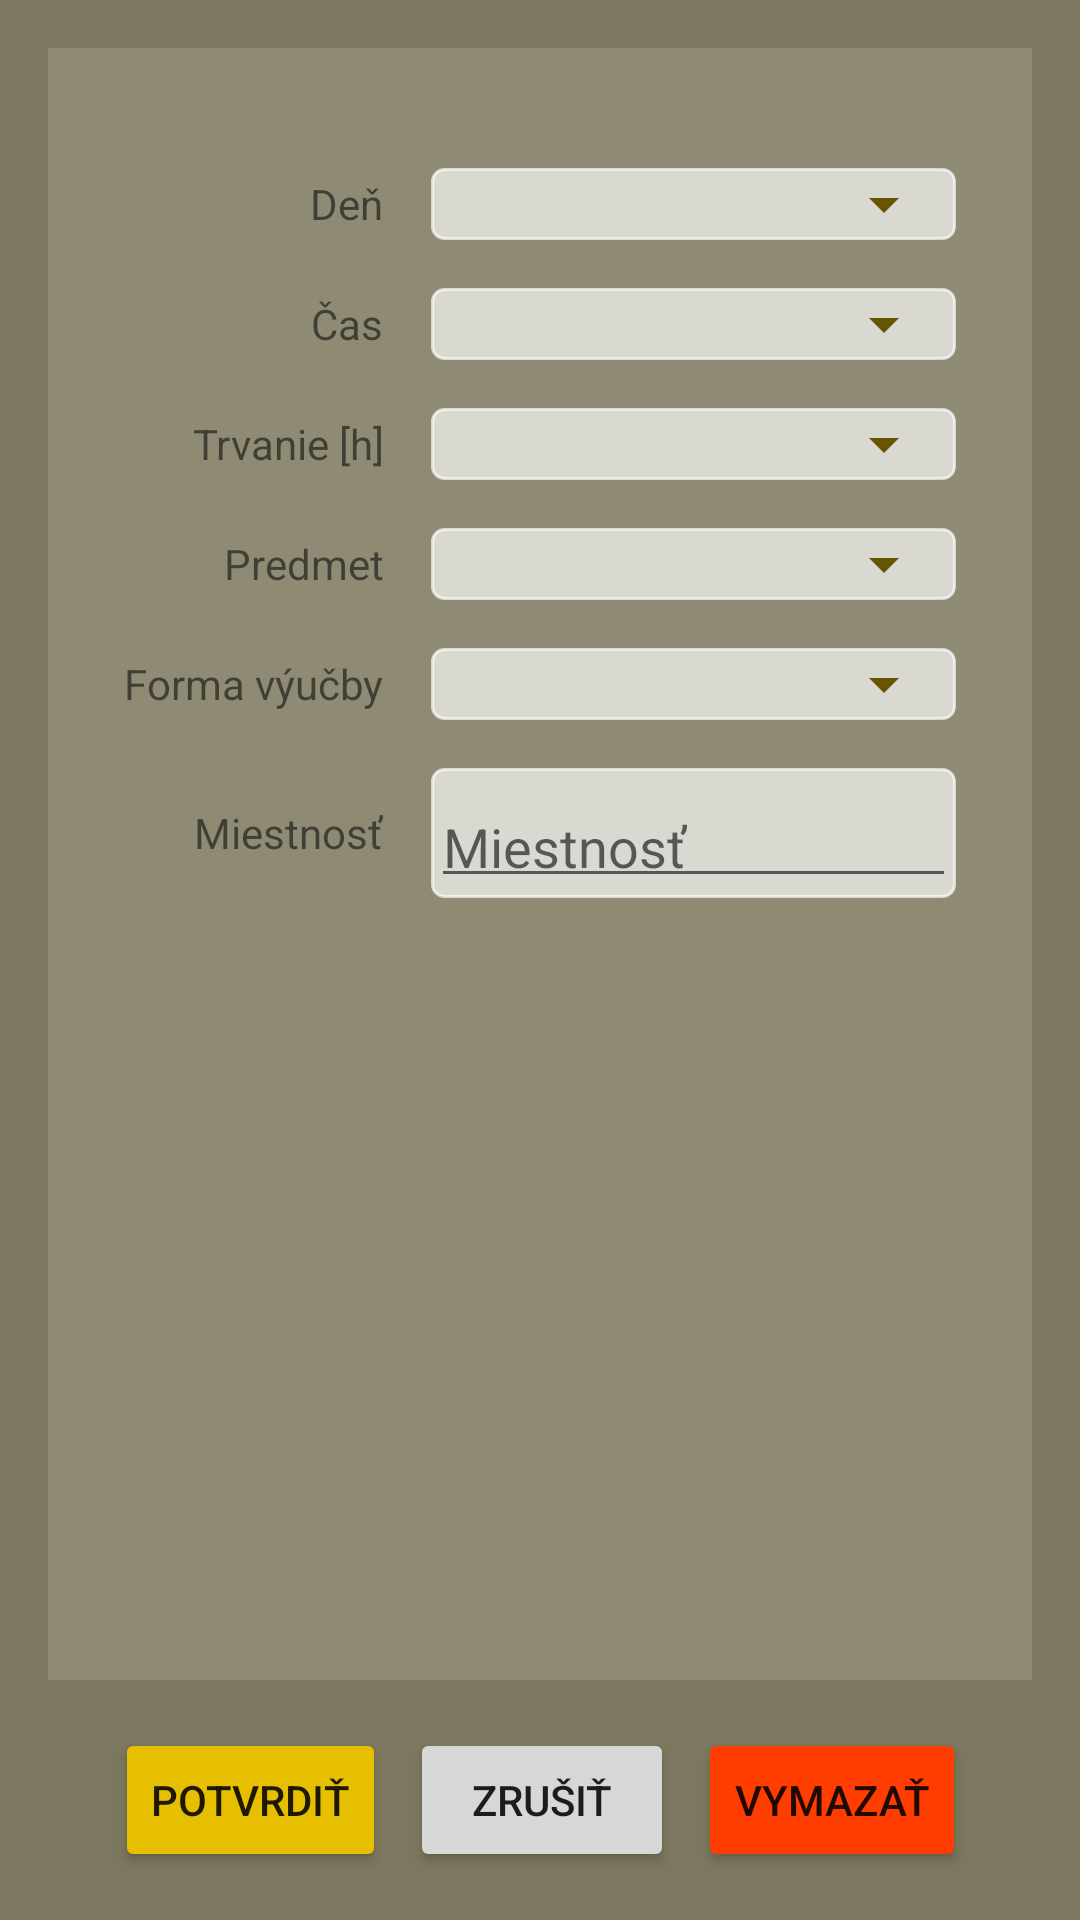

This screen was rendered from an Android layout file. Write that file and the resources it references.
<!-- AndroidManifest.xml: application theme AppTheme -->
<!-- res/layout/les_edit.xml -->
<?xml version="1.0" encoding="utf-8"?>
<androidx.constraintlayout.widget.ConstraintLayout xmlns:android="http://schemas.android.com/apk/res/android"
    xmlns:app="http://schemas.android.com/apk/res-auto"
    xmlns:tools="http://schemas.android.com/tools"
    android:layout_width="match_parent"
    android:layout_height="match_parent"
    android:background="@color/bgScr"
    android:backgroundTint="#6ffe"
    android:backgroundTintMode="src_over"
    app:layout_behavior="@string/appbar_scrolling_view_behavior">

    <ScrollView
        android:layout_width="0dp"
        android:layout_height="0dp"
        android:layout_marginStart="16dp"
        android:layout_marginTop="16dp"
        android:layout_marginEnd="16dp"
        android:layout_marginBottom="16dp"
        android:background="#2fff"
        android:foregroundGravity="center_vertical"
        android:paddingTop="32dp"
        android:paddingBottom="16dp"
        app:layout_constraintBottom_toTopOf="@+id/constraintLayout"
        app:layout_constraintEnd_toEndOf="parent"
        app:layout_constraintStart_toStartOf="parent"
        app:layout_constraintTop_toTopOf="parent"
        app:layout_constraintVertical_weight="9">

        <TableLayout
            android:id="@+id/tableLayout"
            android:layout_width="wrap_content"
            android:layout_height="wrap_content"
            android:layout_gravity="center_horizontal"
            app:layout_constraintBottom_toBottomOf="parent"
            app:layout_constraintEnd_toEndOf="parent"
            app:layout_constraintStart_toStartOf="parent"
            app:layout_constraintTop_toTopOf="parent">

            <TableRow
                android:layout_width="match_parent"
                android:layout_height="match_parent">

                <TextView
                    android:id="@+id/taken_over"
                    android:layout_width="wrap_content"
                    android:layout_height="wrap_content"
                    android:layout_column="1"
                    android:text="@string/taken_over"
                    android:textAlignment="center"
                    android:textAppearance="@style/TextAppearance.AppCompat.Small"
                    android:textColor="@color/colorPrimary"
                    android:textStyle="bold|italic"
                    android:visibility="gone" />
            </TableRow>

            <TableRow
                android:layout_width="match_parent"
                android:layout_height="match_parent">

                <TextView
                    android:id="@+id/day"
                    style="@style/lessonEditText"
                    android:text="@string/day" />

                <androidx.constraintlayout.widget.ConstraintLayout
                    android:id="@+id/bgDaySel"
                    style="@style/inputBg">

                    <Spinner
                        android:id="@+id/daySel"
                        style="@style/inputFg"
                        tools:ignore="MissingConstraints" />
                </androidx.constraintlayout.widget.ConstraintLayout>

            </TableRow>

            <TableRow

                android:layout_width="match_parent"
                android:layout_height="match_parent">

                <TextView
                    android:id="@+id/start"
                    style="@style/lessonEditText"
                    android:text="@string/time" />

                <androidx.constraintlayout.widget.ConstraintLayout
                    android:id="@+id/bgStartSel"
                    style="@style/inputBg">

                    <Spinner
                        android:id="@+id/startSel"
                        style="@style/inputFg"
                        tools:ignore="MissingConstraints" />
                </androidx.constraintlayout.widget.ConstraintLayout>
            </TableRow>

            <TableRow
                android:layout_width="match_parent"
                android:layout_height="match_parent">

                <TextView
                    android:id="@+id/duration"
                    style="@style/lessonEditText"
                    android:text="@string/duration" />

                <androidx.constraintlayout.widget.ConstraintLayout
                    android:id="@+id/bgDurSel"
                    style="@style/inputBg">

                    <Spinner
                        android:id="@+id/durSel"
                        style="@style/inputFg"
                        tools:ignore="MissingConstraints" />
                </androidx.constraintlayout.widget.ConstraintLayout>
            </TableRow>

            <TableRow
                android:layout_width="match_parent"
                android:layout_height="match_parent">

                <TextView
                    android:id="@+id/subName"
                    style="@style/lessonEditText"
                    android:text="@string/subName" />

                <androidx.constraintlayout.widget.ConstraintLayout
                    android:id="@+id/bgSubSel"
                    style="@style/inputBg">

                    <Spinner
                        android:id="@+id/subSel"
                        style="@style/inputFg"
                        tools:ignore="MissingConstraints" />
                </androidx.constraintlayout.widget.ConstraintLayout>
            </TableRow>

            <TableRow
                android:layout_width="match_parent"
                android:layout_height="match_parent">

                <TextView
                    android:id="@+id/sort"
                    style="@style/lessonEditText"
                    android:text="@string/sort" />

                <androidx.constraintlayout.widget.ConstraintLayout
                    android:id="@+id/bgSortSel"
                    style="@style/inputBg">

                    <Spinner
                        android:id="@+id/sortSel"
                        style="@style/inputFg"
                        tools:ignore="MissingConstraints" />
                </androidx.constraintlayout.widget.ConstraintLayout>
            </TableRow>

            <TableRow
                android:layout_width="match_parent"
                android:layout_height="match_parent">

                <TextView
                    android:id="@+id/room"
                    style="@style/lessonEditText"
                    android:text="@string/room" />

                <com.google.android.material.textfield.TextInputLayout
                    android:id="@+id/locWin"
                    style="@style/inputBg"
                    android:paddingLeft="0dp"
                    android:paddingTop="0dp"
                    android:paddingEnd="0dp"
                    android:paddingRight="0dp">

                    <com.google.android.material.textfield.TextInputEditText
                        android:id="@+id/locationSet"
                        android:layout_width="match_parent"
                        android:layout_height="wrap_content"
                        android:layout_gravity="center"
                        android:hint="@string/room"
                        android:maxLength="9"
                        android:maxLines="1"
                        android:padding="4dp" />
                </com.google.android.material.textfield.TextInputLayout>
            </TableRow>
        </TableLayout>
    </ScrollView>

    <androidx.constraintlayout.widget.ConstraintLayout
        android:id="@+id/constraintLayout"
        android:layout_width="wrap_content"
        android:layout_height="wrap_content"
        android:layout_gravity="center_horizontal"
        android:layout_marginStart="16dp"
        android:layout_marginEnd="16dp"
        android:layout_marginBottom="16dp"
        android:layout_weight="1"
        app:layout_constraintBottom_toBottomOf="parent"
        app:layout_constraintEnd_toEndOf="parent"
        app:layout_constraintStart_toStartOf="parent">

        <Button
            android:id="@+id/confirm"
            android:layout_width="wrap_content"
            android:layout_height="wrap_content"
            android:backgroundTint="@color/scrPrimary"
            android:text="@string/confirm"
            app:layout_constraintBottom_toBottomOf="parent"
            app:layout_constraintStart_toStartOf="parent"
            app:layout_constraintTop_toTopOf="parent" />

        <Button
            android:id="@+id/abort"
            android:layout_width="wrap_content"
            android:layout_height="wrap_content"
            android:layout_marginStart="8dp"
            android:text="@string/cancel"
            app:layout_constraintBottom_toBottomOf="parent"
            app:layout_constraintStart_toEndOf="@+id/confirm"
            app:layout_constraintTop_toTopOf="parent"
            app:layout_constraintVertical_bias="0.6" />

        <Button
            android:id="@+id/delete"
            android:layout_width="wrap_content"
            android:layout_height="wrap_content"
            android:layout_marginStart="8dp"
            android:backgroundTint="@color/colorPrimary"
            android:text="@string/del"
            app:layout_constraintBottom_toBottomOf="parent"
            app:layout_constraintEnd_toEndOf="parent"
            app:layout_constraintStart_toEndOf="@+id/abort"
            app:layout_constraintTop_toTopOf="parent" />
    </androidx.constraintlayout.widget.ConstraintLayout>

</androidx.constraintlayout.widget.ConstraintLayout>
<!-- resources referenced by this layout -->
<resources>
  <color name="bgScr">#241e00</color>
  <color name="colorPrimary">#FF3D00</color>
  <color name="scrPrimary">#e6c000</color>
  <string name="cancel">Zrušiť</string>
  <string name="confirm">Potvrdiť</string>
  <string name="day">Deň</string>
  <string name="del">Vymazať</string>
  <string name="duration">Trvanie [h]</string>
  <string name="room">Miestnosť</string>
  <string name="sort">Forma výučby</string>
  <string name="subName">Predmet</string>
  <string name="taken_over">Obsadené</string>
  <string name="time">Čas</string>
  <style name="inputBg">
          <item name="android:layout_width">175dp</item>
          <item name="android:layout_height">wrap_content</item>
          <item name="android:layout_margin">8dp</item>
          <item name="android:background">@drawable/input</item>
          <item name="android:backgroundTint">#afff</item>
          <item name="android:backgroundTintMode">src_in</item>
      </style>
  <style name="inputFg">
          <item name="android:layout_width">0dp</item>
          <item name="android:layout_height">wrap_content</item>
          <item name="layout_constraintStart_toStartOf">parent</item>
          <item name="layout_constraintEnd_toEndOf">parent</item>
          <item name="layout_constraintTop_toTopOf">parent</item>
          <item name="layout_constraintBottom_toBottomOf">parent</item>
          <item name="android:backgroundTint">@color/scrPrimaryDark</item>
      </style>
  <style name="lessonEditText">
          <item name="android:layout_width">wrap_content</item>
          <item name="android:layout_height">wrap_content</item>
          <item name="android:layout_gravity">center_vertical</item>
          <item name="android:padding">8dp</item>
          <item name="android:textAlignment">textEnd</item>
          <item name="android:includeFontPadding">true</item>
      </style>
  <style name="AppTheme" parent="Theme.AppCompat.Light.DarkActionBar">
          <item name="colorPrimary">@color/colorPrimary</item>
          <item name="colorPrimaryDark">@color/colorPrimaryDark</item>
          <item name="colorAccent">@color/colorAccent</item>
      </style>
  <!-- drawable input (drawable) -->
  <?xml version="1.0" encoding="utf-8"?>
  <shape
      xmlns:android="http://schemas.android.com/apk/res/android"
      android:shape="rectangle">
      <solid android:color="@color/scrPrimary"/>
      <stroke android:width="1dp" android:color="@color/scrPrimaryDark"/>
      <corners android:radius="4dp"/>
  </shape>
  <color name="scrPrimaryDark">#665500</color>
  <color name="colorPrimaryDark">#631800</color>
  <color name="colorAccent">#000000</color>
</resources>
